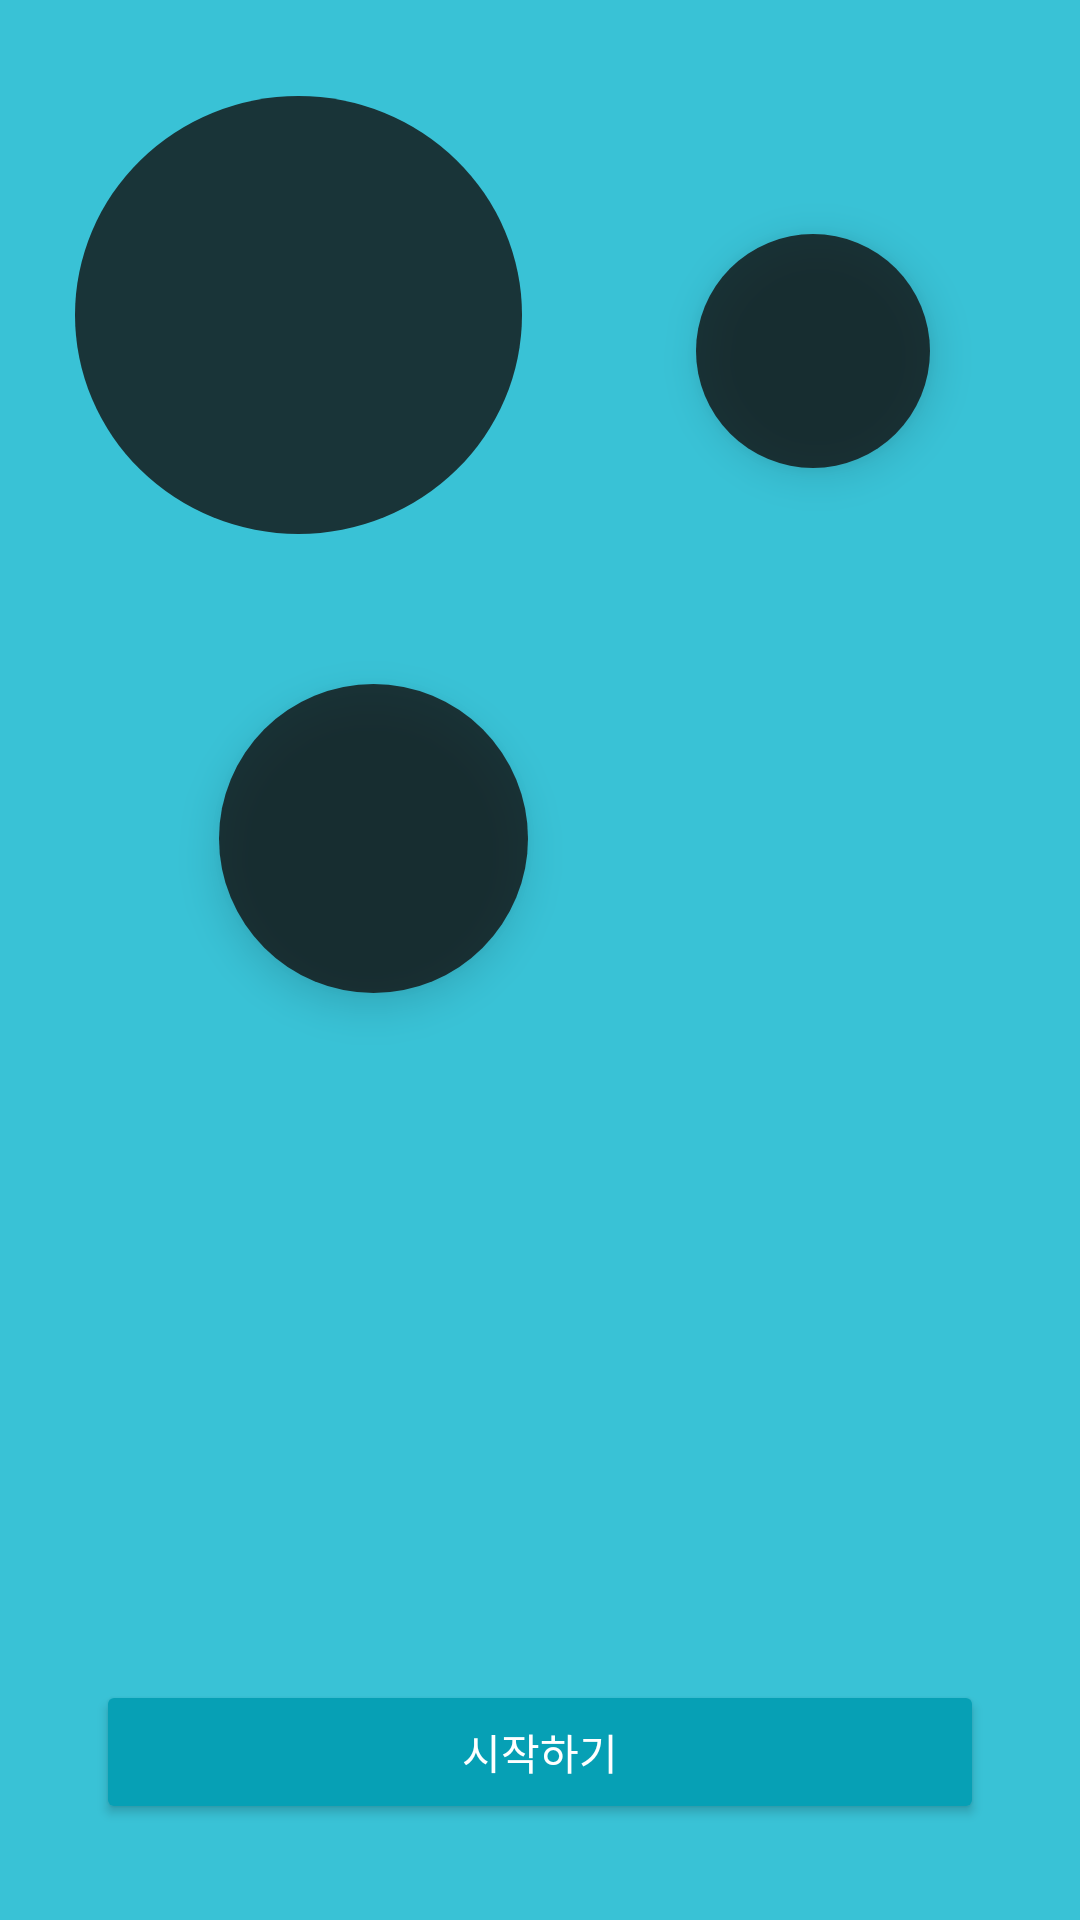

Reconstruct the res/layout file that produces this screen, plus the resources it refers to.
<!-- AndroidManifest.xml: application theme Theme.SynthPlay -->
<!-- res/layout/first_main.xml -->
<?xml version="1.0" encoding="utf-8"?>
<androidx.constraintlayout.widget.ConstraintLayout
    xmlns:android="http://schemas.android.com/apk/res/android"
    xmlns:app="http://schemas.android.com/apk/res-auto"
    android:layout_width="match_parent"
    android:layout_height="match_parent"
    android:background="#39C2D6">

    

    <View
        android:id="@+id/first_circle"
        android:layout_width="149dp"
        android:layout_height="146dp"
        android:layout_marginTop="32dp"
        android:layout_marginStart="25dp"
        android:background="@drawable/circle_shape"
        app:layout_constraintTop_toTopOf="parent"
        app:layout_constraintStart_toStartOf="parent" />


    <View
        android:id="@+id/second_circle"
        android:layout_width="78dp"
        android:layout_height="78dp"
        android:background="@drawable/circle_shape"
        android:elevation="8dp"
        app:layout_constraintTop_toTopOf="parent"
        app:layout_constraintEnd_toEndOf="parent"
        android:layout_marginTop="78dp"
        android:layout_marginEnd="50dp" />

    <View
        android:id="@+id/third_circle"
        android:layout_width="103dp"
        android:layout_height="103dp"
        android:layout_marginTop="228dp"
        android:layout_marginEnd="184dp"
        android:background="@drawable/circle_shape"
        android:elevation="8dp"
        app:layout_constraintEnd_toEndOf="parent"
        app:layout_constraintTop_toTopOf="parent" />

    <ImageView
        android:id="@+id/center_image"
        android:layout_width="match_parent"
        android:layout_height="100dp"
        android:src="@drawable/center_image"
        android:scaleType="centerCrop"
        app:layout_constraintTop_toBottomOf="parent"
        app:layout_constraintBottom_toTopOf="@+id/center_text" />

    

    <TextView
        android:id="@+id/center_text"
        android:layout_width="0dp"
        android:layout_height="wrap_content"
        android:layout_marginStart="16dp"
        android:layout_marginTop="772dp"
        android:layout_marginEnd="16dp"
        android:text="내가 원하는\n나만의 음악을!\n기초 작곡 툴과 신디사이저를\n경험해보세요"
        android:textAlignment="center"
        android:textColor="#FFFFFF"
        android:textSize="24sp"
        app:layout_constraintEnd_toEndOf="parent"
        app:layout_constraintHorizontal_bias="0.0"
        app:layout_constraintStart_toStartOf="parent"
        app:layout_constraintTop_toBottomOf="@id/center_image" />

    <Button
        android:id="@+id/start_button"
        android:layout_width="0dp"
        android:layout_height="wrap_content"
        android:layout_marginTop="16dp"
        android:layout_marginStart="32dp"
        android:layout_marginEnd="32dp"
        android:layout_marginBottom="32dp"
        android:text="시작하기"
        android:textColor="#FFFFFF"
        android:backgroundTint="#06A0B5"
        app:layout_constraintBottom_toBottomOf="parent"
        app:layout_constraintStart_toStartOf="parent"
        app:layout_constraintEnd_toEndOf="parent" />
</androidx.constraintlayout.widget.ConstraintLayout>
<!-- resources referenced by this layout -->
<resources>
  <!-- drawable center_image: png bitmap (drawable, 243402 bytes) -->
  <!-- drawable circle_shape (drawable) -->
  <shape xmlns:android="http://schemas.android.com/apk/res/android" android:shape="oval">
      <solid android:color="#CC121111" />
  </shape>
  <style name="Theme.SynthPlay" parent="Base.Theme.SynthPlay" />
  <style name="Base.Theme.SynthPlay" parent="Theme.Material3.DayNight.NoActionBar">
          
          
      </style>
</resources>
